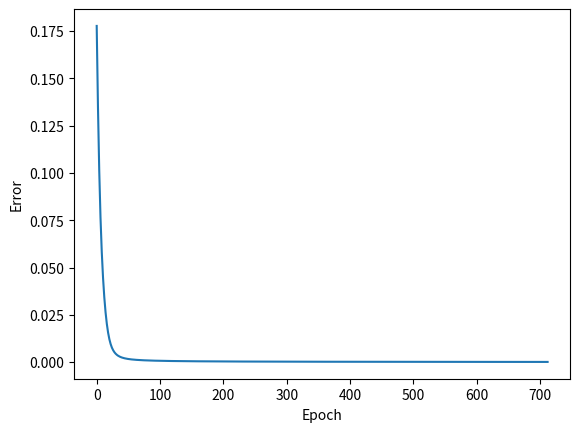

Reproduce this figure in Python.
import random
import math
import matplotlib.pyplot as plt

STEP = 0.5
MIN_ERROR = 1e-4
input_neuron_number = 8
hidden_neuron_number = 6
output_neuron_number = 1
Wij = [[random.uniform(-0.1, 0.1) for _ in range(hidden_neuron_number)] for _ in range(input_neuron_number - 1)]
Wjk = [[random.uniform(-0.1, 0.1) for _ in range(hidden_neuron_number)] for _ in range(output_neuron_number)]
Tj = [random.uniform(-0.5, 0.5) for _ in range(hidden_neuron_number)]
Tk = [random.uniform(-0.5, 0.5) for _ in range(output_neuron_number)]

vector_1 = [0, 1, 0, 0, 1, 1, 0, 1, 0, 0, 0, 0, 1, 0, 1, 0, 1, 0, 0, 0]
vector_2 = [0, 0, 0, 0, 1, 1, 1, 1, 0, 0, 0, 0, 1, 1, 1, 1, 0, 0, 0, 0]
vector_3 = [1, 1, 1, 1, 0, 0, 0, 0, 1, 1, 1, 1, 0, 0, 0, 0, 1, 1, 1, 1]
vector_4 = [1, 1, 0, 0, 1, 1, 0, 0, 1, 1, 0, 0, 1, 1, 0, 0, 1, 1, 0, 0]
vector_6 = [1, 1, 1, 1, 1, 1, 1, 1, 0, 0, 0, 0, 0, 0, 0, 0, 0, 0, 0, 0]
vector_8 = [1, 1, 1, 0, 0, 0, 1, 1, 1, 0, 0, 0, 1, 1, 1, 0, 0, 0, 1, 1]
all_vectors = [vector_1, vector_2, vector_3, vector_4, vector_6, vector_8]


def sigmoidFunction(S):
    return 1 / (1 + math.exp(-S))


def Sj_onHiddenLayer(y):
    Sj = []
    for j in range(hidden_neuron_number):
        value = 0
        for i in range(input_neuron_number - 1):
            value += y[i] * Wij[i][j]
        value -= Tj[j]
        Sj.append(sigmoidFunction(value))
    return Sj


def Sk_onOutputLayer(Yj):
    Sk = []
    for j in range(output_neuron_number):
        value = 0
        for i in range(hidden_neuron_number):
            value += Yj[i] * Wjk[j][i]
        value -= Tk[j]
        Sk.append(sigmoidFunction(value))
    return Sk


def Wjk_change(Yj, Yk, error):
    global Tk
    for j in range(output_neuron_number):
        for i in range(hidden_neuron_number):
            Wjk[j][i] -= STEP * error[j] * Yk[j] * (1 - Yk[j]) * Yj[i]
        Tk[j] += error[j] * STEP * Yk[j] * (1 - Yk[j])


def Wij_change(Yj, hiddenLayer_error, y):
    for j in range(hidden_neuron_number):
        for i in range(input_neuron_number - 1):
            Wij[i][j] -= STEP * hiddenLayer_error[j] * y[i] * Yj[j] * (1 - Yj[j])
        Tj[j] += STEP * hiddenLayer_error[j] * Yj[j] * (1 - Yj[j])


def main():
    drawing_data = ([], [])
    errors = [0] * output_neuron_number
    reference = [0] * output_neuron_number
    hiddenLayer_error = [0] * hidden_neuron_number
    iteration = 1
    epoch = 0
    error = 1
    while error > MIN_ERROR:
        error = 0
        for N in range(output_neuron_number):
            reference[N] = 1
            for i in range(iteration):
                y = all_vectors[N]
                Yj = Sj_onHiddenLayer(y)
                Yk = Sk_onOutputLayer(Yj)
                for index in range(output_neuron_number):
                    errors[index] = Yk[index] - reference[index]
                for j in range(hidden_neuron_number):
                    for k in range(output_neuron_number):
                        hiddenLayer_error[j] += errors[k] * Yk[k] * (1 - Yk[k]) * Wjk[k][j]
                Wjk_change(Yj, Yk, errors)
                Wij_change(Yj, hiddenLayer_error, y)
                error += errors[N] ** 2
        error /= 2

        drawing_data[0].append(epoch)
        drawing_data[1].append(error)
        epoch += 1

    plt.plot(*drawing_data)
    plt.xlabel("Epoch")
    plt.ylabel("Error")
    plt.show()

    for i in range(len(all_vectors)):
        input = all_vectors[i]
        print("Result vector :", i + 1, end=" : ")
        for j in range(len(vector_1)):
            print(input[j], end='')
        print("\nResult : ", end='')
        hiddenLayer_prev = Sj_onHiddenLayer(input)
        Values = Sk_onOutputLayer(hiddenLayer_prev)
        print(Values[0])


if __name__ == '__main__':
    main()
